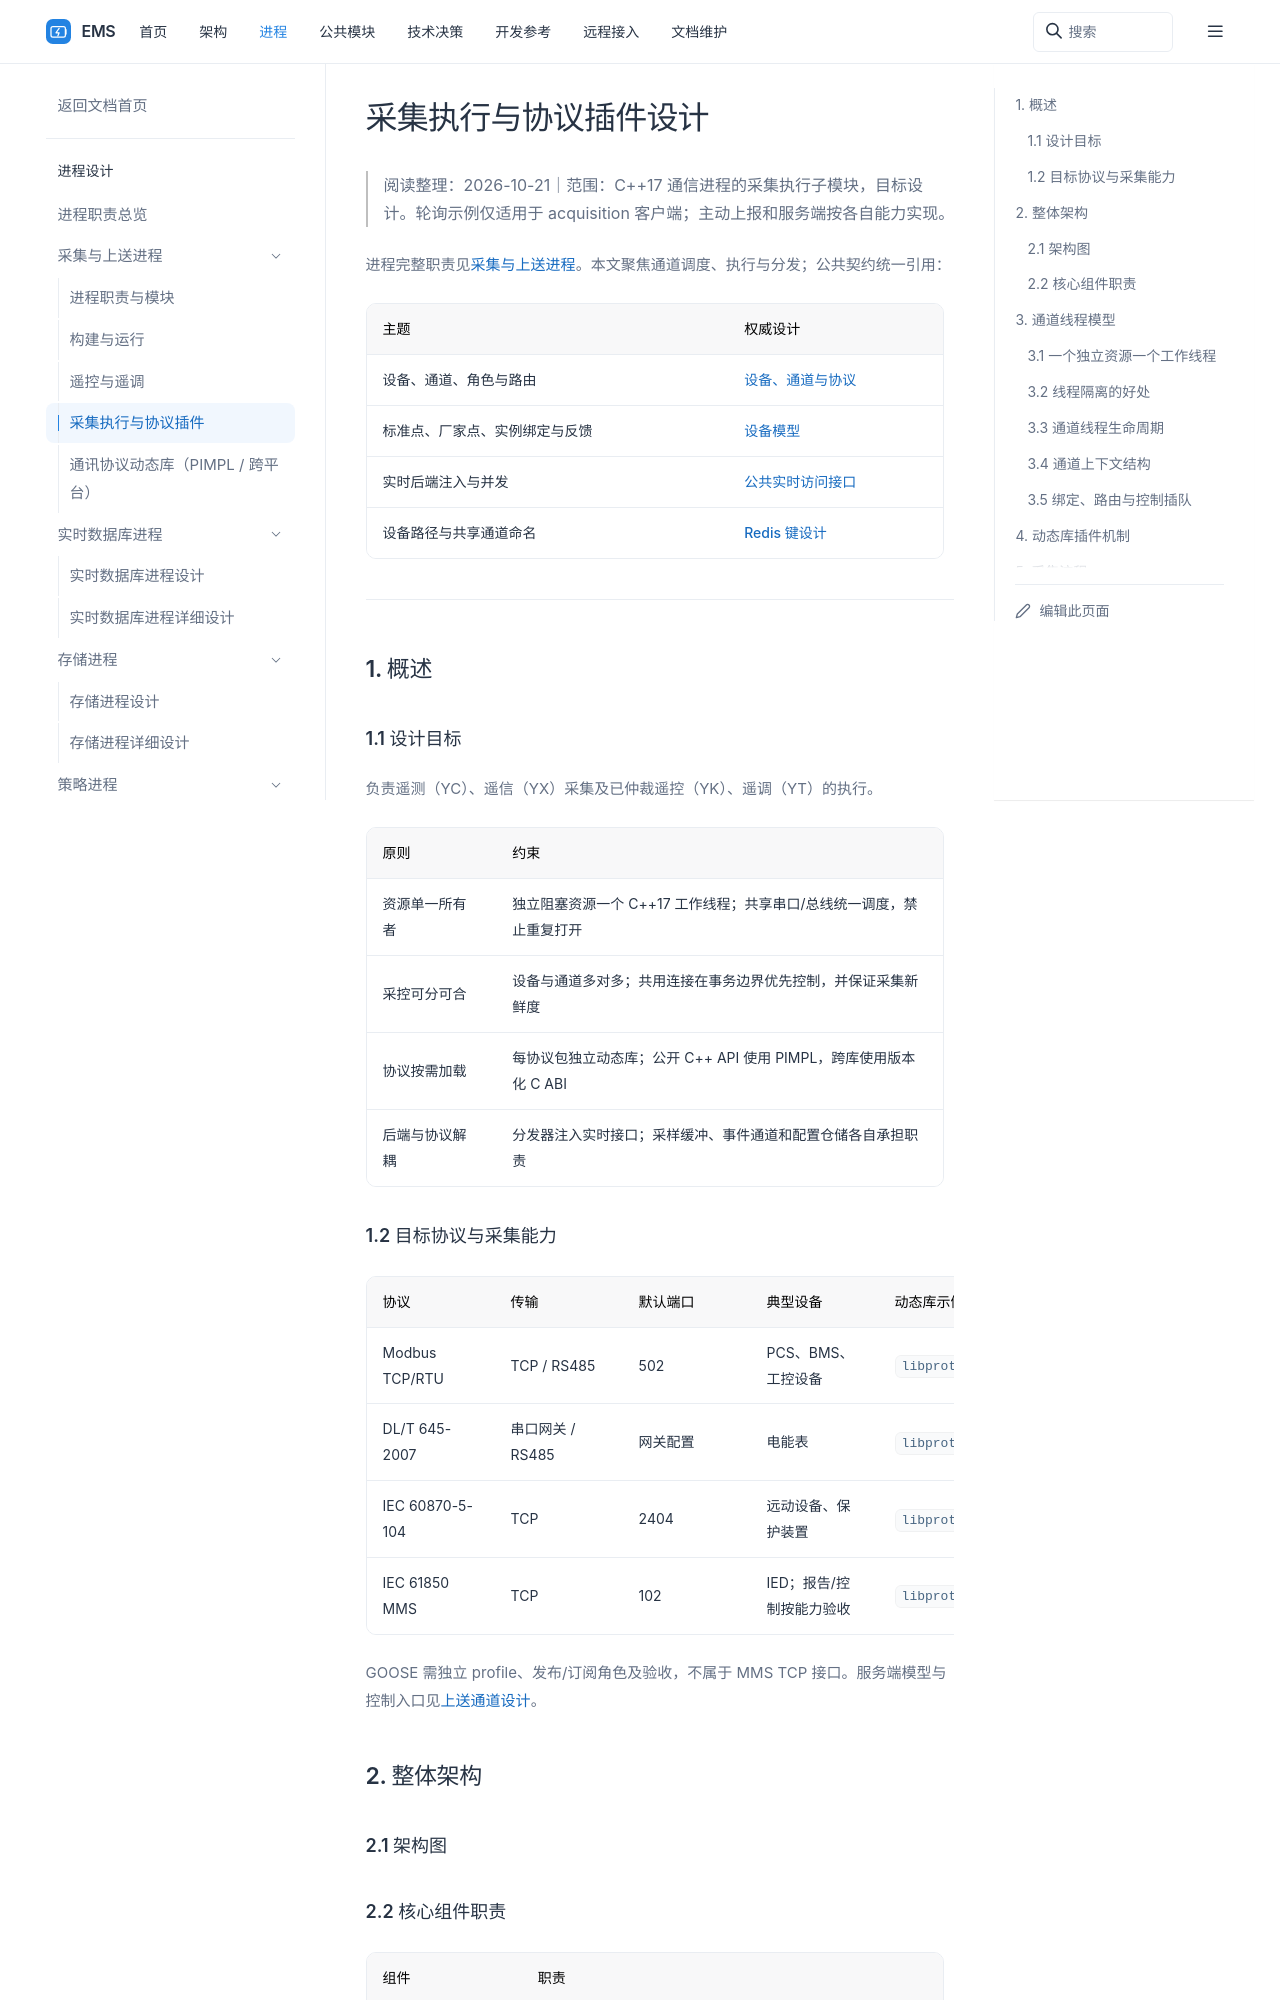

repository: 600888/ems · page: processes/collector/design.html · generator: sphinx

# 采集执行与协议插件设计

> 2026-09-19 修订：本文说明 C++17 通信进程的采集执行子模块。进程完整职责见 [采集与上送进程](index.md)，设备/通道/协议的统一模型见 [设备、通道与协议](../../architecture/channel-protocol.md)。轮询线程与插件示例仅说明 acquisition 客户端路径，不代表所有协议或服务端角色都必须实现同一套轮询接口。

Redis 地址遵循 [Redis 键设计](../../common/realtime/redis-key-design.md)：全局唯一 unit_code 为根，设备与子设备 code 逐级展开；共享通道位于 station 命名空间，设备资产路径与通信路由分别解析。站字段统一使用 station_id/station_code。

公共实时状态访问采用 [C++17 多后端接口设计](../../common/realtime/access-design.md)：数据分发层注入 `RealtimeService/IRealtimeStore`，支持共享内存、Redis 与其他内存数据库派生类。本文涉及 Redis 最新值的流程和示意为默认部署实现；有界采样缓冲、事件通道、配置仓储与实时状态后端分别承担职责，协议和通道线程不判断后端类型。

设备类型、固有点位、厂家点表与实例绑定遵循 [EMS 设备模型与点表绑定设计](../../architecture/device-model.md)。采集按厂家路由读取并解码，再转换为标准逻辑点；控制按生效标准命令配置编码，执行前检查启用状态、版本、能力条件及独立反馈。

## 1. 概述

### 1.1 设计目标

数据采集模块是 EMS 系统的核心组件，负责通过多种工业通信协议与现场设备交互，完成遥测（YC）、遥信（YX）、遥控（YK）、遥调（YT）四类数据的采集与下发。

本设计基于以下核心原则：

- **资源单一所有者**：独立通道使用一个 C++17 工作线程；共享同一物理串口/总线的设备绑定由同一线程调度，禁止重复打开同一资源
- **设备与通道多对多**：支持采集专用、控制专用和采控共用，控制在事务边界插队，并保证采集新鲜度
- **规约动态库按需加载**：各协议包独立动态库；公开 C++ API 使用 PIMPL，按平台加载 `.dll` / `.so`，不用到的协议不加载
- **统一接口抽象**：所有协议插件实现统一的 C 接口，采集引擎不依赖任何具体协议实现

### 1.2 目标协议与采集能力

| 协议 | 传输方式 | 默认端口 | 典型设备 | 动态库文件名 |
|------|---------|---------|---------|-------------|
| Modbus TCP/RTU | TCP / RS485 | 502 | PCS、BMS、通用工控设备 | `libproto_modbus.so` |
| DL/T 645-2007 | 串口网关 / RS485 | 网关配置，无统一 TCP 端口 | 电能表 | `libproto_dlt645.so` |
| IEC 60870-5-104 | TCP | 2404 | 电力远动设备、保护装置 | `libproto_iec104.so` |
| IEC 61850 MMS | TCP | 102 | 变电站 IED，报告/控制按能力验收 | `libproto_iec61850.so` |

---

GOOSE/SV 不包含在 MMS 的 TCP 接口中，须独立 profile、发布/订阅角色与能力验收。上送服务端的模型、会话和控制入口见 [通道协议设计第 6 节](../../architecture/channel-protocol.md#6-上送通道设计)。

## 2. 整体架构
